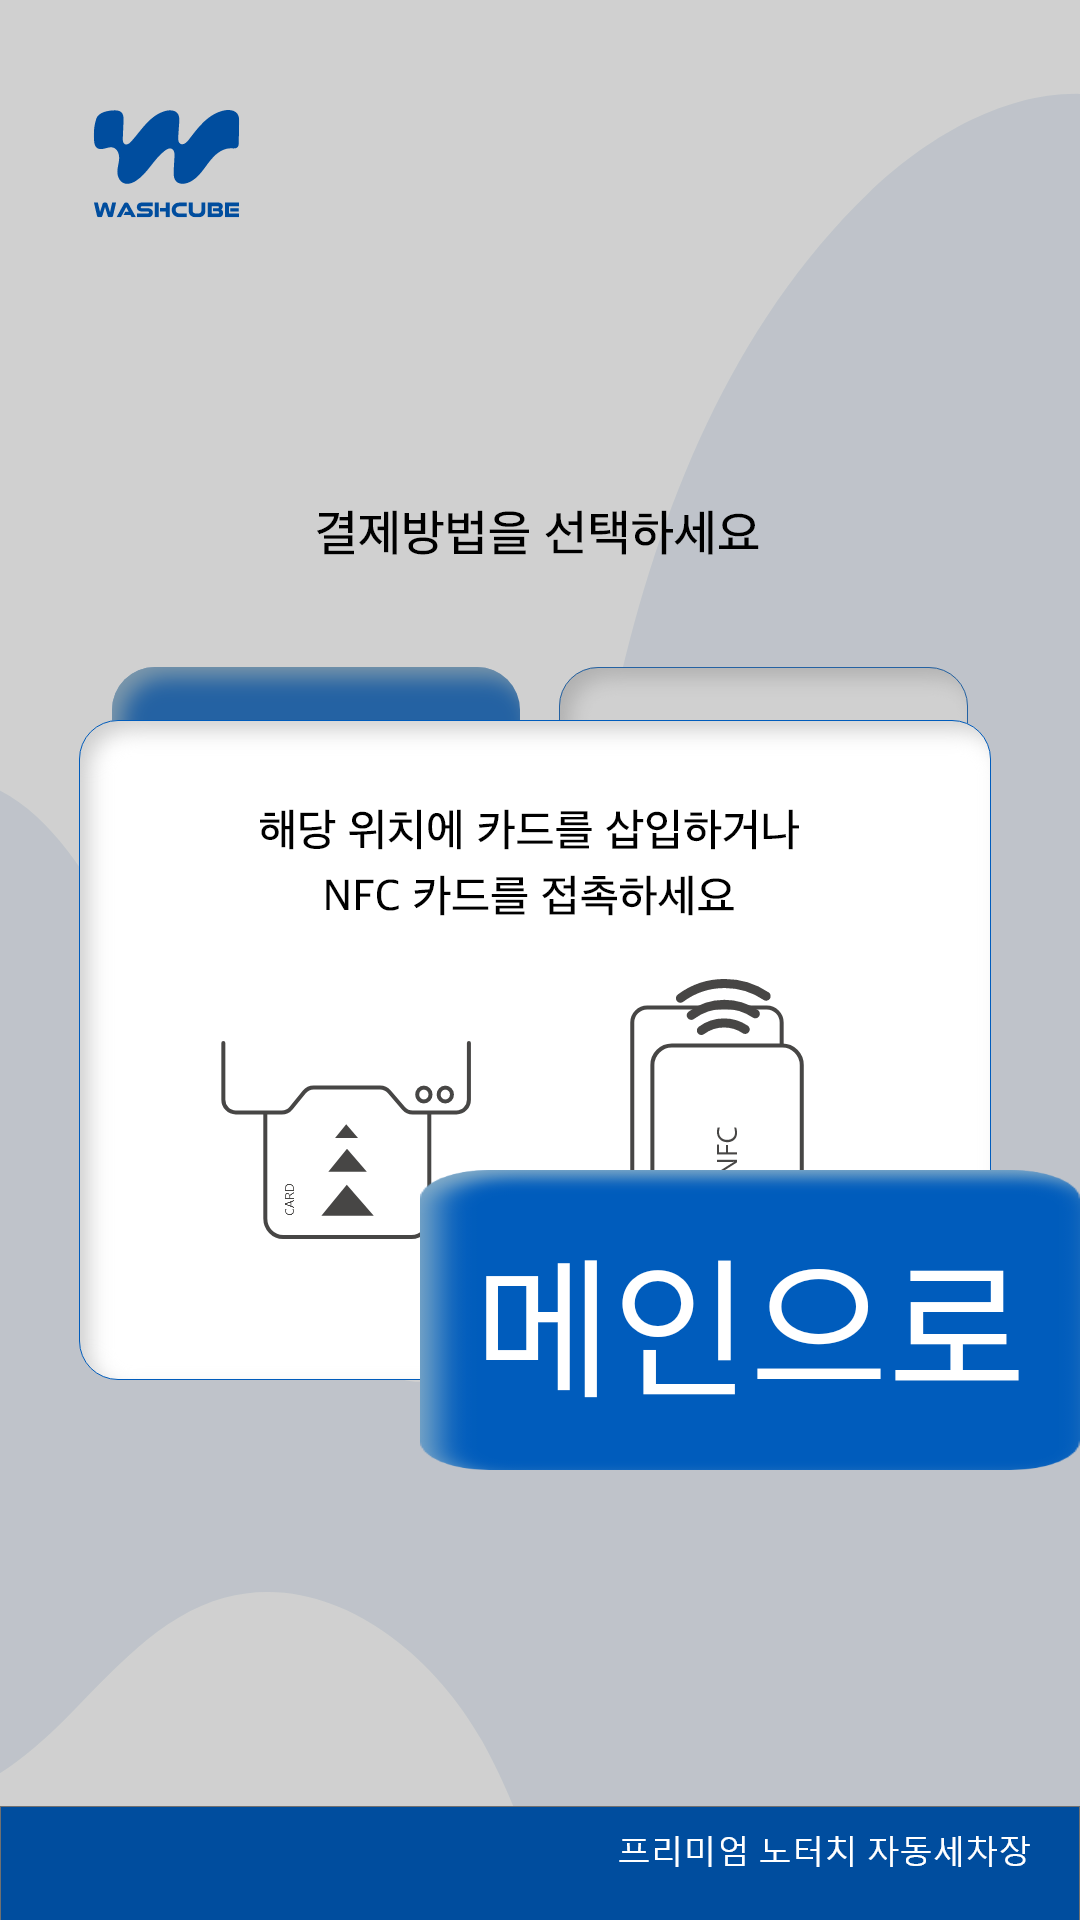

This screen was rendered from an Android layout file. Write that file and the resources it references.
<!-- AndroidManifest.xml: application theme Theme.SelfCarWashkiosk -->
<!-- res/layout/activity_card.xml -->
<?xml version="1.0" encoding="utf-8"?>
<androidx.constraintlayout.widget.ConstraintLayout
    xmlns:android="http://schemas.android.com/apk/res/android"
    xmlns:app="http://schemas.android.com/apk/res-auto"
    xmlns:tools="http://schemas.android.com/tools"
    android:layout_width="match_parent"
    android:layout_height="match_parent"
    tools:context=".outApp.CardActivity">

    <ImageView
        android:id="@+id/imageView"
        android:layout_width="match_parent"
        android:layout_height="match_parent"
        app:layout_constraintTop_toTopOf="parent"
        app:layout_constraintLeft_toLeftOf="parent"
        app:layout_constraintRight_toRightOf="parent"
        app:layout_constraintBottom_toBottomOf="parent"
        android:src="@drawable/temp"/>

    <LinearLayout
        android:id="@+id/btn_go_to_home"
        android:layout_width="220dp"
        android:layout_height="100dp"
        android:background="@drawable/button_basic_setting"
        android:gravity="center"
        android:orientation="vertical"
        android:padding="10dp"
        android:layout_marginBottom="150dp"
        app:layout_constraintBottom_toBottomOf="parent"
        app:layout_constraintEnd_toEndOf="parent">

        <TextView
            android:layout_width="wrap_content"
            android:layout_height="wrap_content"
            android:fontFamily="@font/nanumgothicbold"
            android:text="메인으로"
            android:textColor="@color/white"
            android:textSize="50sp" />

    </LinearLayout>


</androidx.constraintlayout.widget.ConstraintLayout>
<!-- resources referenced by this layout -->
<resources>
  <color name="white">#FFFFFFFF</color>
  <!-- drawable button_basic_setting (drawable) -->
  <?xml version="1.0" encoding="utf-8"?>
  <selector xmlns:android="http://schemas.android.com/apk/res/android">
      <item android:state_pressed="true" android:drawable="@drawable/button2_click"/>
      <item android:state_focused="true" android:drawable="@drawable/button2_click"/>
      <item android:drawable="@drawable/button_2"/>
  </selector>
  <!-- drawable temp: png bitmap (drawable, 117058 bytes) -->
  <style name="Theme.SelfCarWashkiosk" parent="Theme.MaterialComponents.DayNight.NoActionBar">
          
          <item name="colorPrimary">@color/purple_500</item>
          <item name="colorPrimaryVariant">@color/purple_700</item>
          <item name="colorOnPrimary">@color/white</item>
          
          <item name="colorSecondary">@color/teal_200</item>
          <item name="colorSecondaryVariant">@color/teal_700</item>
          <item name="colorOnSecondary">@color/black</item>
          
          <item name="android:statusBarColor" tools:targetApi="l">?attr/colorPrimaryVariant</item>
          
      </style>
  <!-- drawable button2_click: png bitmap (drawable, 9071 bytes) -->
  <!-- drawable button_2: png bitmap (drawable, 15507 bytes) -->
  <color name="purple_500">#FF6200EE</color>
  <color name="purple_700">#FF3700B3</color>
  <color name="teal_200">#FF03DAC5</color>
  <color name="teal_700">#FF018786</color>
  <color name="black">#FF000000</color>
</resources>
